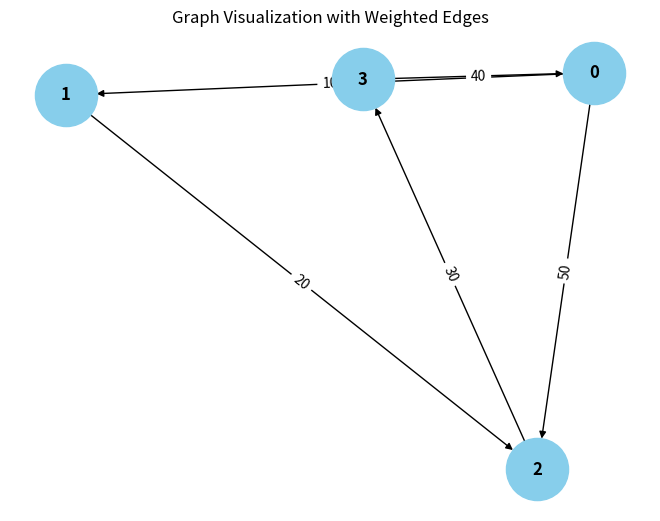

Recreate this plot in Python. (Note: this script raises an exception after producing the figure.)
from collections import defaultdict

# ---------------------------
# WeightedGraph Class
# ---------------------------
class WeightedGraph:
    def __init__(self, vertices):
        self.vertices = vertices
        self.adj_list = {i: [] for i in range(vertices)}  # Adjacency list for the graph
        self.edges = []  # List to store the edges (u, v, weight)

    def add_edge(self, u, v, weight):
        """Add a single edge to the graph."""
        if (u, v, weight) not in self.edges:
            self.edges.append((u, v, weight))
            self.adj_list[u].append((v, weight))

    def add_multiple_edges(self, edges):
        """Add multiple edges at once."""
        for u, v, weight in edges:
            self.add_edge(u, v, weight)

    def get_edges(self):
        """Return all edges in the graph."""
        return self.edges

    def print_edges(self):
        """Print the edges of the graph."""
        print("Edges in the graph:")
        for u, v, weight in self.edges:
            print(f"{u} -> {v} (Weight: {weight})")

    def print_adj_list(self):
        """Print the adjacency list of the graph."""
        print("Adjacency List of the graph:")
        for u in self.adj_list:
            print(f"{u} -> {self.adj_list[u]}")

    def is_cyclic_directed(self):
        """Detect if there is a cycle in a directed graph using DFS."""
        visited = [False] * self.vertices
        rec_stack = [False] * self.vertices

        def dfs(v):
            visited[v] = True
            rec_stack[v] = True
            for neighbor, _ in self.adj_list[v]:
                if not visited[neighbor] and dfs(neighbor):
                    return True
                elif rec_stack[neighbor]:
                    return True
            rec_stack[v] = False
            return False

        for node in range(self.vertices):
            if not visited[node]:
                if dfs(node):
                    return True
        return False

    def is_cyclic_undirected(self):
        """Detect if there is a cycle in an undirected graph using DFS."""
        visited = [False] * self.vertices

        def dfs(v, parent):
            visited[v] = True
            for neighbor, _ in self.adj_list[v]:
                if not visited[neighbor]:
                    if dfs(neighbor, v):
                        return True
                elif parent != neighbor:
                    return True
            return False

        for node in range(self.vertices):
            if not visited[node]:
                if dfs ( -1,node):
                    return True
        return False

    def is_negative_cycle(self):
        """Detect if there is a negative cycle using Bellman-Ford."""
        dist = [float("inf")] * self.vertices
        dist[0] = 0  # Start from node 0

        for _ in range(self.vertices - 1):
            for u, v, weight in self.edges:
                if dist[u] != float("inf") and dist[u] + weight < dist[v]:
                    dist[v] = dist[u] + weight

        for u, v, weight in self.edges:
            if dist[u] != float("inf") and dist[u] + weight < dist[v]:
                return True  # Negative cycle detected
        return False

    def reset_graph(self):
        """Reset the graph to its empty state."""
        self.edges = []  # Clear all edges
        self.adj_list = {i: [] for i in range(self.vertices)}  # Reset adjacency list for each vertex

    def union(self, parent, u, v):
        """Union-find helper function."""
        root_u = self.find_parent(parent, u)
        root_v = self.find_parent(parent, v)
        if root_u != root_v:
            parent[root_u] = root_v

    def find_parent(self, parent, v):
        """Find the root of the node using path compression."""
        if parent[v] == -1:
            return v
        parent[v] = self.find_parent(parent, parent[v])
        return parent[v]

    def is_cyclic_undirected_union_find(self):
        """Detect cycles in an undirected graph using Union-Find."""
        parent = [-1] * self.vertices

        for u, v, _ in self.edges:
            x = self.find_parent(parent, u)
            y = self.find_parent(parent, v)

            if x == y:
                return True
            self.union(parent, x, y)
        return False

    # ---------------------------
    # Helper functions for testing
    # ---------------------------

    def reset_graph_helper(self):
        """Reset the graph to an empty state for testing."""
        self.edges = []
        self.adj_list = defaultdict(list)

    def get_edges_helper(self):
        """Return all edges for testing."""
        return self.edges

    def add_multiple_edges_helper(self, edges):
        """Add multiple edges for testing."""
        for edge in edges:
            self.add_edge(*edge)

# ---------------------------
# Helper Class for Cycle Test Results
# ---------------------------
class CycleDetectionResults:
    def __init__(self):
        self.directed_cycle_detected = False
        self.undirected_cycle_detected = False
        self.negative_cycle_detected = False

# ---------------------------
# Additional Functionalities
# ---------------------------

class GraphRenderer:
    def __init__(self, graph):
        """Initialize the renderer for visualizing the graph."""
        self.graph = graph

    def render_edges(self):
        """Render the edges of the graph."""
        print("\nRendering edges of the graph:")
        for u, v, weight in self.graph.get_edges():
            print(f"{u} -> {v} (Weight: {weight})")

    def render_adj_list(self):
        """Render the adjacency list of the graph."""
        print("\nRendering adjacency list:")
        self.graph.print_adj_list()

    def render_summary(self):
        """Render a summary of the graph."""
        print("\nGraph summary:")
        print(f"Total vertices: {self.graph.vertices}")
        print(f"Total edges: {len(self.graph.get_edges())}")
        print(f"Is cyclic (directed): {self.graph.is_cyclic_directed()}")
        print(f"Is cyclic (undirected): {self.graph.is_cyclic_undirected()}")
        print(f"Has negative cycle: {self.graph.is_negative_cycle()}")

import matplotlib.pyplot as plt
import networkx as nx

class WeightedGraphVisualization:
    def __init__(self, graph):
        """Initialize the visualization of weighted graph."""
        self.graph = graph

    def visualize(self):
        """Visualize the graph with weighted edges using networkx and matplotlib."""
        G = nx.DiGraph()  # Using DiGraph for directed graph visualization

        # Add edges to the networkx graph
        for u, v, weight in self.graph.get_edges():
            G.add_edge(u, v, weight=weight)

        # Draw the graph
        pos = nx.spring_layout(G)  # Layout for node positioning
        edge_labels = nx.get_edge_attributes(G, 'weight')

        # Draw nodes, edges, and labels
        nx.draw(G, pos, with_labels=True, node_color='skyblue', node_size=2000, font_size=12, font_weight='bold')
        nx.draw_networkx_edge_labels(G, pos, edge_labels=edge_labels)

        # Display the plot
        plt.title("Graph Visualization with Weighted Edges")
        plt.show()


# ---------------------------
# Main Program
# ---------------------------

class WeightedGraphHandler:
    def __init__(self, vertices):
        """Initialize the graph handler."""
        self.graph = WeightedGraph(vertices)
        self.renderer = GraphRenderer(self.graph)
        self.visualizer = WeightedGraphVisualization(self.graph)

    def add_edges(self, edges):
        """Add edges to the graph."""
        for edge in edges:
            self.graph.add_edge(*edge)

    def render_graph(self):
        """Render the graph using the renderer."""
        self.renderer.render_edges()
        self.renderer.render_adj_list()

    def visualize_graph(self):
        """Visualize the graph using the visualizer."""
        self.visualizer.visualize()

    def cycle_detection_summary(self):
        """Print the cycle detection summary."""
        print("\nCycle detection summary:")
        print(f"Directed cycle detected: {self.graph.is_cyclic_directed()}")
        print(f"Undirected cycle detected: {self.graph.is_cyclic_undirected()}")
        print(f"Negative cycle detected: {self.graph.is_negative_cycle()}")

# ---------------------------
# Extended Graph Operations
# ---------------------------

class GraphCycleAnalysis:
    def __init__(self, graph):
        """Initialize cycle analysis on the graph."""
        self.graph = graph
        self.results = CycleDetectionResults()

    def analyze_cycles(self):
        """Analyze different types of cycles in the graph."""
        self.results.directed_cycle_detected = self.graph.is_cyclic_directed()
        self.results.undirected_cycle_detected = self.graph.is_cyclic_undirected()
        self.results.negative_cycle_detected = self.graph.is_negative_cycle()

    def print_analysis(self):
        """Print the analysis results."""
        print(f"Directed cycle detected: {self.results.directed_cycle_detected}")
        print(f"Undirected cycle detected: {self.results.undirected_cycle_detected}")
        print(f"Negative cycle detected: {self.results.negative_cycle_detected}")

# ---------------------------
# Main Function
# ---------------------------

if __name__ == "__main__":
    # Create a graph with 4 vertices (0, 1, 2, 3)
    graph_handler = WeightedGraphHandler(4)

    # Add some sample edges (u, v, weight)
    edges = [
        (0, 1, 10),  # Edge from 0 to 1 with weight 10
        (1, 2, 20),  # Edge from 1 to 2 with weight 20
        (2, 3, 30),  # Edge from 2 to 3 with weight 30
        (3, 0, 40),  # Edge from 3 to 0 with weight 40 (creates a directed cycle: 0 -> 1 -> 2 -> 3 -> 0)
        (0, 2, 50)  # Edge from 0 to 2 with weight 50
    ]

    # Add edges to the graph
    graph_handler.add_edges(edges)

    # Render the graph's edges and adjacency list
    graph_handler.render_graph()

    # Visualize the graph
    graph_handler.visualize_graph()

    # Detect and print the cycle results
    graph_handler.cycle_detection_summary()

    # Analyze cycles in detail
    cycle_analysis = GraphCycleAnalysis(graph_handler.graph)
    cycle_analysis.analyze_cycles()
    cycle_analysis.print_analysis()
